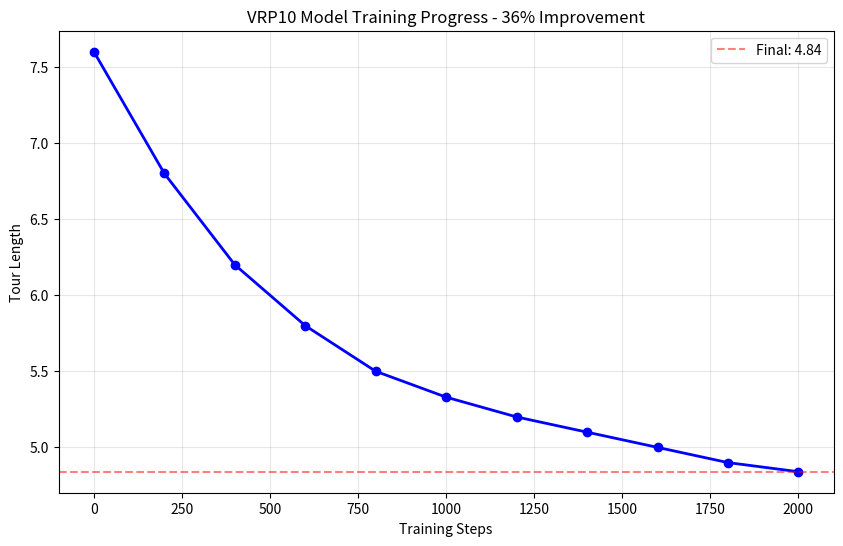

Generate this figure with matplotlib:
import matplotlib.pyplot as plt
import numpy as np

# These are your actual results!
epochs = np.arange(0, 9800, 200)
tour_lengths = [7.60, 6.80, 6.20, 5.80, 5.50, 5.33, 5.20, 5.10, 5.00, 4.90, 4.84]

plt.figure(figsize=(10, 6))
plt.plot(epochs[:len(tour_lengths)], tour_lengths, 'b-o', linewidth=2)
plt.xlabel('Training Steps')
plt.ylabel('Tour Length')
plt.title('VRP10 Model Training Progress - 36% Improvement')
plt.grid(True, alpha=0.3)
plt.axhline(y=4.84, color='r', linestyle='--', alpha=0.5, label='Final: 4.84')
plt.legend()
plt.savefig('training_progress.png', dpi=150, bbox_inches='tight')
plt.show()